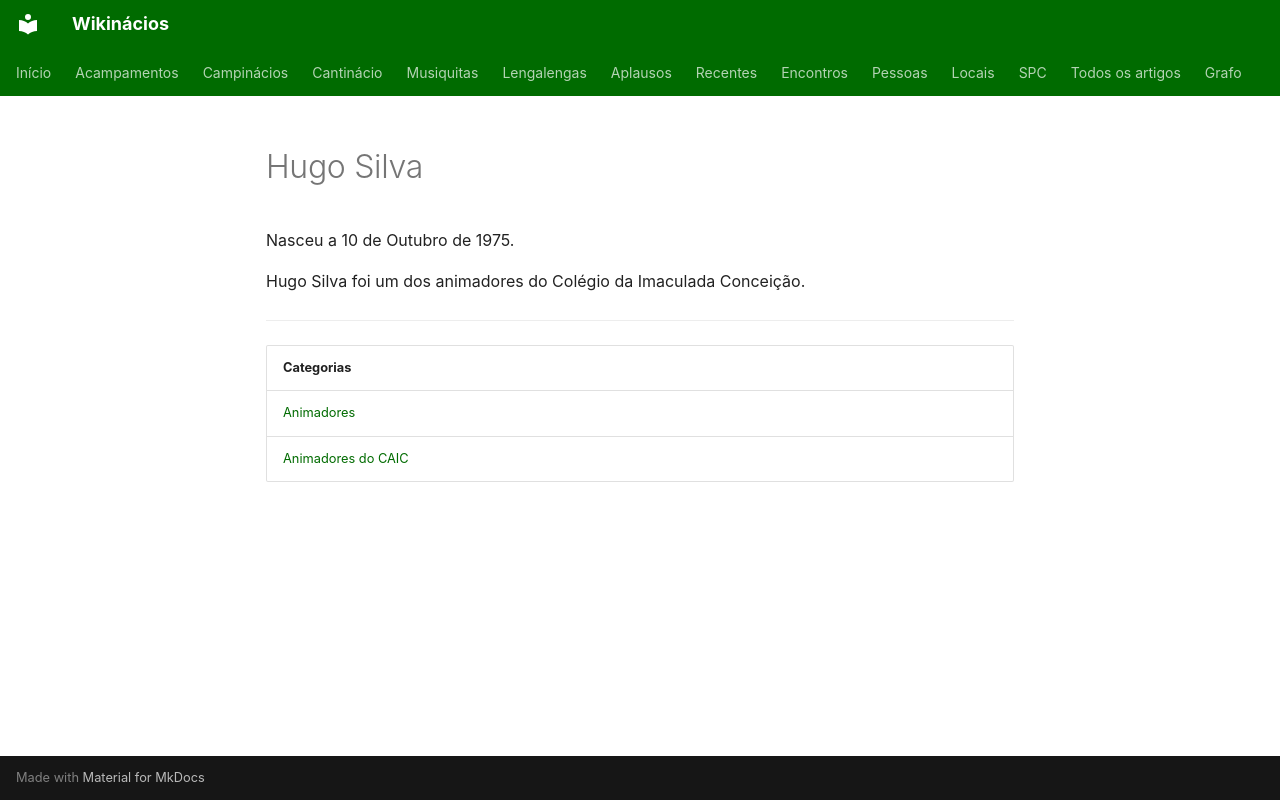

repository: neteinstein/Campinacios · page: Pessoas/H/Hugo Silva.html · generator: mkdocs

# Hugo Silva

Nasceu a 10 de Outubro de 1975.

Hugo Silva foi um dos animadores do Colégio da Imaculada Conceição.

---

| Categorias |
| --- |
| [Animadores](../../Categorias/Animadores.md) |
| [Animadores do CAIC](../../Categorias/Animadores%20do%20CAIC.md) |
